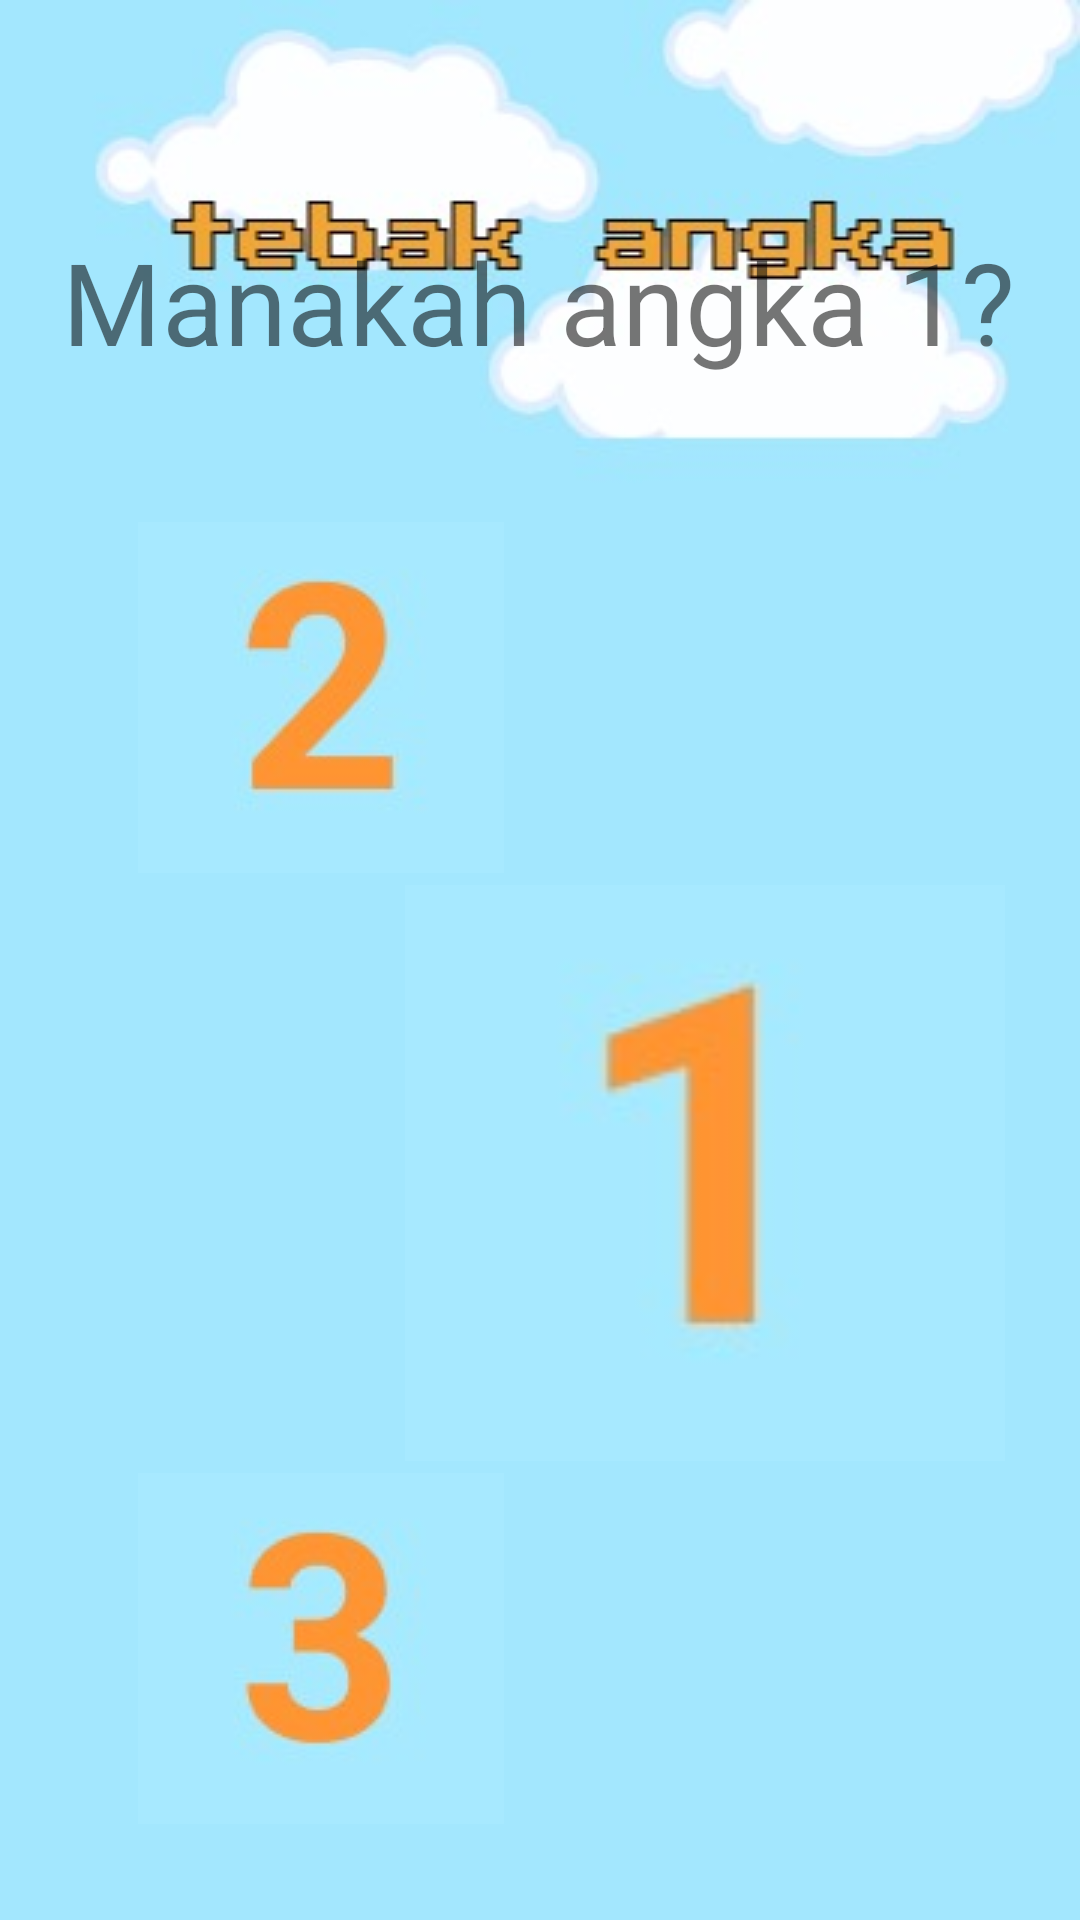

Layout XML and referenced resources for this Android screen:
<!-- AndroidManifest.xml: application theme Theme.BocaahPintar -->
<!-- res/layout/activity_main11.xml -->
<?xml version="1.0" encoding="utf-8"?>
<androidx.constraintlayout.widget.ConstraintLayout xmlns:android="http://schemas.android.com/apk/res/android"
    xmlns:app="http://schemas.android.com/apk/res-auto"
    xmlns:tools="http://schemas.android.com/tools"
    android:layout_width="match_parent"
    android:layout_height="match_parent"
    android:background="@drawable/tebakangka"
    tools:context=".MainActivity10">

    <TextView
        android:id="@+id/textView12"
        android:layout_width="318dp"
        android:layout_height="51dp"
        android:layout_marginBottom="48dp"
        android:text="Manakah angka 1? "
        app:autoSizeTextType="uniform"
        app:layout_constraintBottom_toTopOf="@+id/imageView37"
        app:layout_constraintEnd_toEndOf="parent"
        app:layout_constraintHorizontal_bias="0.494"
        app:layout_constraintStart_toStartOf="parent" />

    <ImageView
        android:id="@+id/imageView16"
        android:layout_width="200dp"
        android:layout_height="200dp"
        app:layout_constraintBottom_toTopOf="@+id/imageView40"
        app:layout_constraintEnd_toEndOf="parent"
        app:layout_constraintHorizontal_bias="0.843"
        app:layout_constraintStart_toStartOf="parent"
        app:srcCompat="@drawable/angka1" />

    <ImageView
        android:id="@+id/imageView37"
        android:layout_width="wrap_content"
        android:layout_height="wrap_content"
        app:layout_constraintBottom_toTopOf="@+id/imageView16"
        app:layout_constraintEnd_toEndOf="parent"
        app:layout_constraintHorizontal_bias="0.193"
        app:layout_constraintStart_toStartOf="parent"
        app:srcCompat="@drawable/angka2" />

    <ImageView
        android:id="@+id/imageView40"
        android:layout_width="wrap_content"
        android:layout_height="wrap_content"
        android:layout_marginBottom="32dp"
        app:layout_constraintBottom_toBottomOf="parent"
        app:layout_constraintEnd_toEndOf="parent"
        app:layout_constraintHorizontal_bias="0.193"
        app:layout_constraintStart_toStartOf="parent"
        app:srcCompat="@drawable/angka3" />
</androidx.constraintlayout.widget.ConstraintLayout>
<!-- resources referenced by this layout -->
<resources>
  <!-- drawable angka1: jpeg bitmap (drawable, 1229 bytes) -->
  <!-- drawable angka2: jpeg bitmap (drawable, 2121 bytes) -->
  <!-- drawable angka3: jpeg bitmap (drawable, 2205 bytes) -->
  <!-- drawable tebakangka: jpeg bitmap (drawable, 10775 bytes) -->
  <style name="Theme.BocaahPintar" parent="Theme.MaterialComponents.DayNight.DarkActionBar">
          
          <item name="colorPrimary">@color/purple_500</item>
          <item name="colorPrimaryVariant">@color/purple_700</item>
          <item name="colorOnPrimary">@color/white</item>
          
          <item name="colorSecondary">@color/teal_200</item>
          <item name="colorSecondaryVariant">@color/teal_700</item>
          <item name="colorOnSecondary">@color/black</item>
          
          <item name="android:statusBarColor" tools:targetApi="l">?attr/colorPrimaryVariant</item>
          
      </style>
  <!-- not gathered from this repository: default colours our renderer supplied (Android Studio template values) -->
  <color name="purple_500">#FF6200EE</color>
  <color name="purple_700">#FF3700B3</color>
  <color name="teal_200">#FF03DAC5</color>
  <color name="teal_700">#FF018786</color>
  <color name="black">#FF000000</color>
  <color name="white">#FFFFFFFF</color>
</resources>
